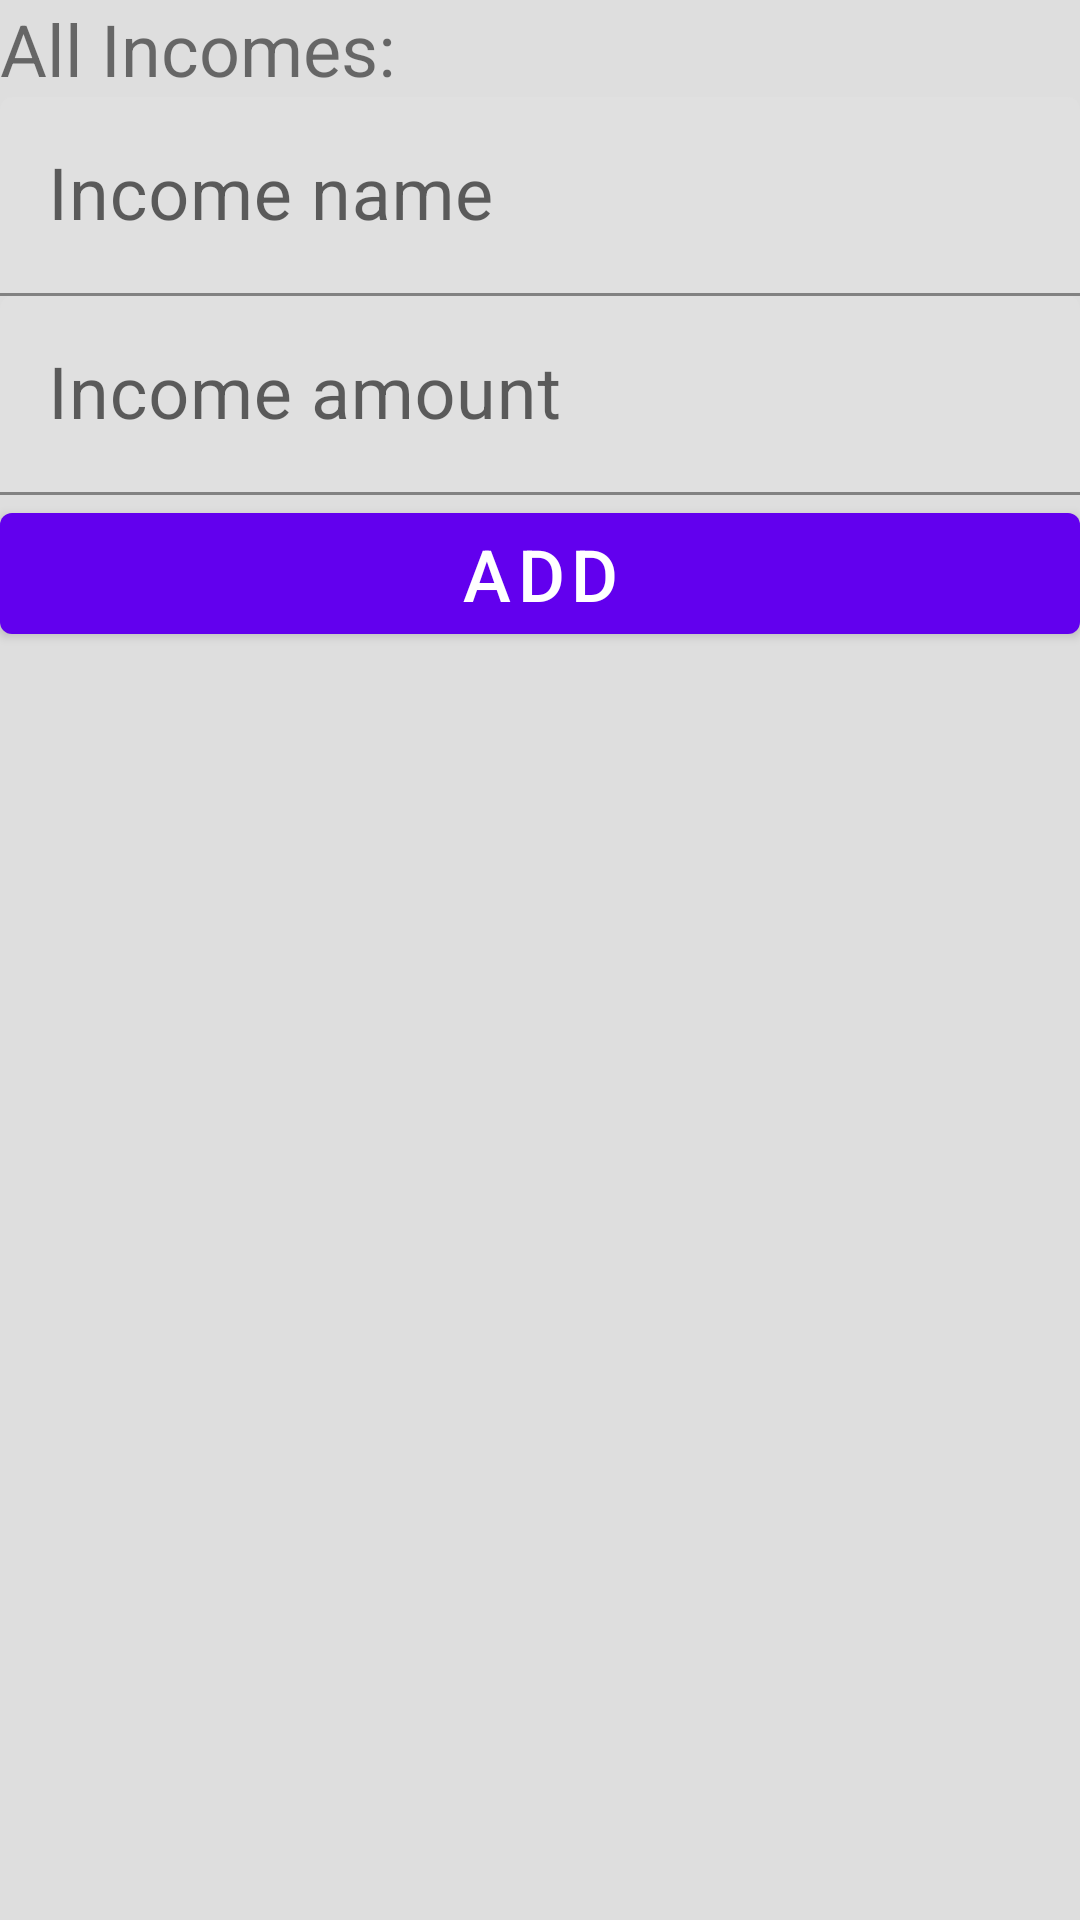

The Android layout XML behind this screen, and the referenced resources:
<!-- AndroidManifest.xml: fallback theme Theme.MaterialComponents.DayNight.NoActionBar -->
<!-- res/layout/incomes.xml -->
<?xml version="1.0" encoding="utf-8"?>
<LinearLayout xmlns:android="http://schemas.android.com/apk/res/android"
    xmlns:app="http://schemas.android.com/apk/res-auto"
    android:layout_width="match_parent"
    android:layout_height="wrap_content"
    android:background="#dedede"
    android:orientation="vertical">

    <LinearLayout
        android:layout_width="match_parent"
        android:layout_height="wrap_content"
        android:orientation="horizontal">

        <TextView
            android:id="@+id/sum_income_label"
            android:layout_width="wrap_content"
            android:layout_height="wrap_content"
            android:text="All Incomes:"
            android:textSize="24sp" />

        <TextView
            android:id="@+id/sum_incomes"
            android:layout_width="fill_parent"
            android:layout_height="wrap_content"
            android:gravity="right"
            android:textSize="24dp" />
    </LinearLayout>

    <android.support.design.widget.TextInputLayout
        android:layout_width="match_parent"
        android:layout_height="wrap_content"
        android:orientation="horizontal">

        <EditText
            android:id="@+id/income_name"
            android:layout_width="match_parent"
            android:layout_height="wrap_content"
            android:hint="Income name"
            android:textSize="24dp" />
    </android.support.design.widget.TextInputLayout>

    <android.support.design.widget.TextInputLayout
        android:layout_width="match_parent"
        android:layout_height="wrap_content">

        <EditText
            android:id="@+id/income_amount"
            android:layout_width="match_parent"
            android:layout_height="wrap_content"
            android:hint="Income amount"
            android:inputType="numberDecimal"
            android:textSize="24dp" />
    </android.support.design.widget.TextInputLayout>


    <Button
        android:id="@+id/save_income_button"
        android:layout_width="match_parent"
        android:layout_height="wrap_content"
        android:layout_gravity="center_horizontal"
        android:text="@string/add"
        android:textSize="24dp"/>

    <ScrollView
        android:layout_width="match_parent"
        android:layout_height="wrap_content">

        <LinearLayout
            android:id="@+id/list_of_income_rows"
            android:layout_width="match_parent"
            android:layout_height="wrap_content"
            android:orientation="vertical" />

    </ScrollView>


</LinearLayout>
<!-- resources referenced by this layout -->
<resources>
  <string name="add">Add</string>
</resources>
